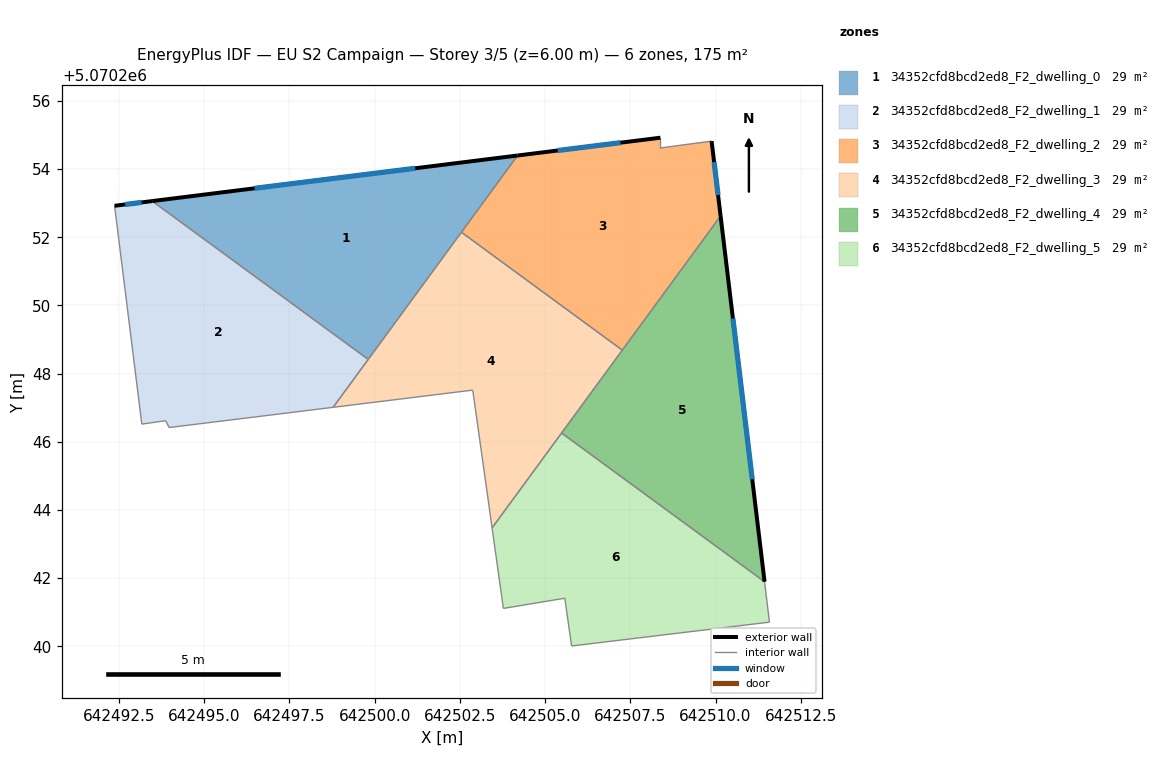
=== STOREY PLAN SPEC (per zone: floor XY polygon, exterior-wall plan segments, windows/doors) ===
zone 1: 34352cfd8bcd2ed8_F2_dwelling_0  (29.1 m²)
  floor: (642504.19, 5070254.40) (642499.81, 5070248.42) (642493.47, 5070253.06)
  exterior wall: (642504.19, 5070254.40) – (642493.47, 5070253.06)  [10.8 m]
    window: (642501.19, 5070254.02) – (642496.48, 5070253.44)  [6.3 m²]
  interior walls: 3
zone 2: 34352cfd8bcd2ed8_F2_dwelling_1  (29.1 m²)
  floor: (642499.81, 5070248.42) (642498.78, 5070247.01) (642493.97, 5070246.42) (642493.87, 5070246.62) (642493.17, 5070246.52) (642492.37, 5070252.92) (642493.47, 5070253.06)
  exterior wall: (642493.47, 5070253.06) – (642492.37, 5070252.92)  [1.1 m]
    window: (642493.17, 5070253.02) – (642492.68, 5070252.96)  [0.6 m²]
  interior walls: 6
zone 3: 34352cfd8bcd2ed8_F2_dwelling_2  (29.1 m²)
  floor: (642509.88, 5070254.82) (642510.15, 5070252.62) (642507.27, 5070248.69) (642502.55, 5070252.15) (642504.19, 5070254.40) (642508.38, 5070254.92) (642508.38, 5070254.62)
  exterior wall: (642508.38, 5070254.92) – (642504.19, 5070254.40)  [4.2 m]
    window: (642507.21, 5070254.77) – (642505.37, 5070254.55)  [2.4 m²]
  exterior wall: (642510.15, 5070252.62) – (642509.88, 5070254.82)  [2.2 m]
    window: (642510.07, 5070253.24) – (642509.96, 5070254.21)  [1.3 m²]
  interior walls: 5
zone 4: 34352cfd8bcd2ed8_F2_dwelling_3  (29.1 m²)
  floor: (642507.27, 5070248.69) (642503.44, 5070243.47) (642502.88, 5070247.52) (642498.78, 5070247.01) (642502.55, 5070252.15)
  interior walls: 7
zone 5: 34352cfd8bcd2ed8_F2_dwelling_4  (29.1 m²)
  floor: (642510.15, 5070252.62) (642511.44, 5070241.90) (642505.48, 5070246.26)
  exterior wall: (642511.44, 5070241.90) – (642510.15, 5070252.62)  [10.8 m]
    window: (642511.08, 5070244.90) – (642510.51, 5070249.62)  [6.3 m²]
  interior walls: 3
zone 6: 34352cfd8bcd2ed8_F2_dwelling_5  (29.1 m²)
  floor: (642511.44, 5070241.90) (642511.58, 5070240.71) (642505.78, 5070240.01) (642505.58, 5070241.41) (642503.78, 5070241.11) (642503.44, 5070243.47) (642505.48, 5070246.26)
  interior walls: 7

=== DERIVED (storey summary) ===
Building: EU S2 Campaign
Storey: 3 of 5  (floor level z = 6.00 m)
Storey gross floor area: 174.7 m²
Zones on this storey: 6
  - 34352cfd8bcd2ed8_F2_dwelling_0: floor 29.1 m²; exterior wall 10.8 m (32.4 m²); 1 window(s) 6.3 m²; WWR 19.3%
  - 34352cfd8bcd2ed8_F2_dwelling_1: floor 29.1 m²; exterior wall 1.1 m (3.3 m²); 1 window(s) 0.6 m²; WWR 19.3%
  - 34352cfd8bcd2ed8_F2_dwelling_2: floor 29.1 m²; exterior wall 6.4 m (19.3 m²); 2 window(s) 3.7 m²; WWR 19.3%
  - 34352cfd8bcd2ed8_F2_dwelling_3: floor 29.1 m²
  - 34352cfd8bcd2ed8_F2_dwelling_4: floor 29.1 m²; exterior wall 10.8 m (32.4 m²); 1 window(s) 6.3 m²; WWR 19.3%
  - 34352cfd8bcd2ed8_F2_dwelling_5: floor 29.1 m²
Zone adjacency (shared interzone walls):
  - 34352cfd8bcd2ed8_F2_dwelling_0 ↔ 34352cfd8bcd2ed8_F2_dwelling_1
  - 34352cfd8bcd2ed8_F2_dwelling_0 ↔ 34352cfd8bcd2ed8_F2_dwelling_2
  - 34352cfd8bcd2ed8_F2_dwelling_0 ↔ 34352cfd8bcd2ed8_F2_dwelling_3
  - 34352cfd8bcd2ed8_F2_dwelling_1 ↔ 34352cfd8bcd2ed8_F2_dwelling_3
  - 34352cfd8bcd2ed8_F2_dwelling_2 ↔ 34352cfd8bcd2ed8_F2_dwelling_3
  - 34352cfd8bcd2ed8_F2_dwelling_2 ↔ 34352cfd8bcd2ed8_F2_dwelling_4
  - 34352cfd8bcd2ed8_F2_dwelling_3 ↔ 34352cfd8bcd2ed8_F2_dwelling_4
  - 34352cfd8bcd2ed8_F2_dwelling_3 ↔ 34352cfd8bcd2ed8_F2_dwelling_5
  - 34352cfd8bcd2ed8_F2_dwelling_4 ↔ 34352cfd8bcd2ed8_F2_dwelling_5